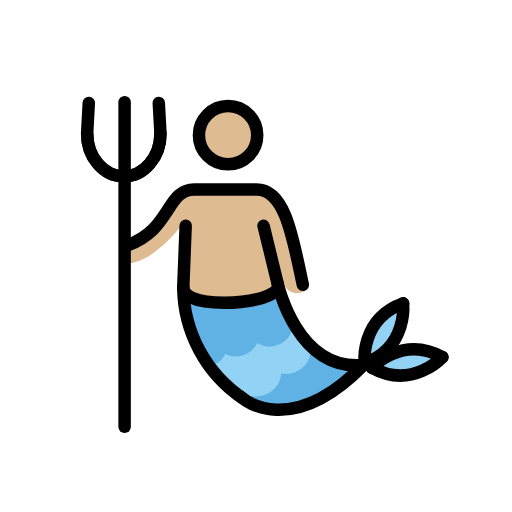
t = 0.00 s
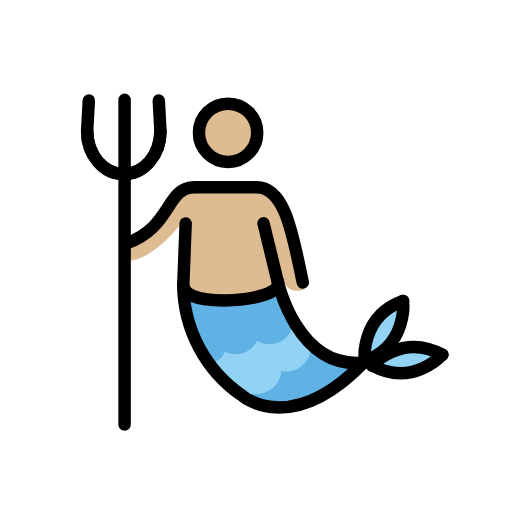
t = 0.48 s
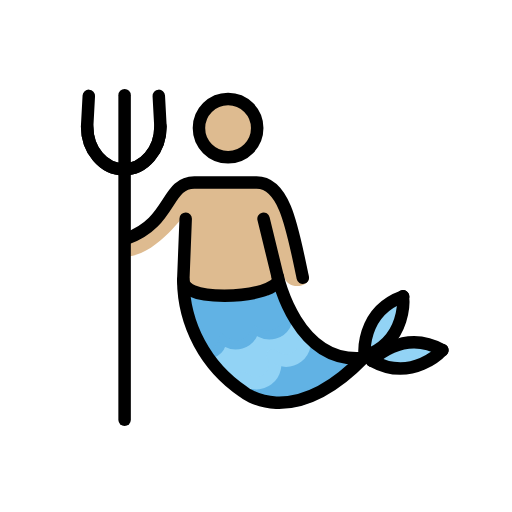
t = 1.43 s
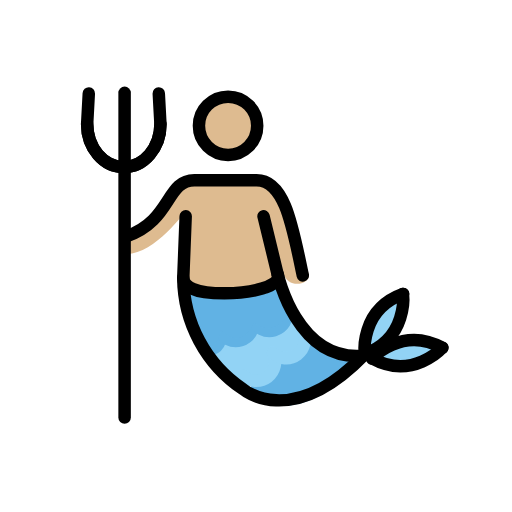
t = 1.90 s
t = 2.38 s: frame unchanged from t = 1.43 s, image omitted
t = 3.33 s: frame unchanged from t = 0.48 s, image omitted

The animated SVG that drew these frames (rendered in a browser with its animation timeline set to each time). Animation: 1 SMIL element (animateTransform=1); one cycle of 3.80 s, repeats indefinitely.

<?xml version='1.0' encoding='utf-8'?>
<svg xmlns="http://www.w3.org/2000/svg" id="emoji" viewBox="-5 -5 82 82" width="200" height="200" role="img">
  <title>OpenMoji: merman: medium-light skin tone</title><g><g id="color">
    <path fill="#61b2e4" d="M33.8921,59.4666l10.4571-8.4561,8.0469,3.77S43.5777,65.9442,33.8921,59.4666Z" />
    <path fill="#92d3f5" d="M26.8566,51.72a3.3641,3.3641,0,0,0,2.6313-2.9073c.4863-2.61,3.8554,2.7655,4.9433-1.6475,0,0,6.9443,1.4932,6.043-2.1972l4.1064,5.1758s-1.6572,4.1552-5.8935,3.1132c0,0,1.43,5.9-3.4453,4.23,0,0,.6464,1.8926-3.5469.1289Z" />
    <path fill="none" stroke="#92d3f5" stroke-linecap="round" stroke-miterlimit="10" stroke-width="2" d="M38.6714,53.0086a3.01,3.01,0,0,1-4.747,3.6083" />
    <path fill="none" stroke="#92d3f5" stroke-linecap="round" stroke-miterlimit="10" stroke-width="2" d="M43.4234,49.3991a3.013,3.013,0,0,1-4.752,3.61" />
    <path fill="none" stroke="#61b2e4" stroke-linecap="round" stroke-miterlimit="10" stroke-width="2" d="M30.1518,49.285c.3577,1.373.0874,2.6924-1.231,3.1289-1.32.4394-1.5046-1.0342-1.8633-2.4092" />
    <path fill="none" stroke="#61b2e4" stroke-linecap="round" stroke-miterlimit="10" stroke-width="2" d="M35.5191,47.6989a2.8159,2.8159,0,0,1-5.3857,1.586" />
    <path fill="none" stroke="#61b2e4" stroke-linecap="round" stroke-miterlimit="10" stroke-width="2" d="M40.9066,46.1111a2.8173,2.8173,0,0,1-5.3877,1.5878" />
    <path fill="#61b2e4" d="M23.648,42.7137s.1152,2.5156,1.6465.3467c1.5332-2.169,5.8418,3.3535,8.6748-.2033,0,0,4.7705,2.3125,5.4932-1.416L41.4283,46.5s-2.3418,4.4248-5.7529,1.7061c0,0-1.6192,4.7137-5.35,1.1572,0,0-.3271,5.0761-4.664,1.1436Z" />
    <path fill="#92d3f5" d="M59.26,43.9079c2.0088.9151-3.1621,9.8683-5.707,9.252S57.563,43.1384,59.26,43.9079Z" />
    <path fill="#92d3f5" d="M53.7671,53.9392c-1.1386-2.3561,10.29-3.2656,10.7706-1.4667.5712,2.1357-9.6309,3.8242-10.7706,1.4668" />
  </g>
  <g id="skin">
    <path fill="#debb90" d="M36.3446,16.6341a4.7677,4.7677,0,1,1,0-.0006Z" />
    <path fill="#debb90" d="M24.7177,30.2908s-5.3072,7.4758-9.9654,6.8441l-.1582-2.9991s3.8691-.08,9.8711-8.292l12.3965-.6323s3.6318,1.3433,4.8964,6.6333c.7811,3.2721,1.3692,5.9449,2.1778,7.28a4.2952,4.2952,0,0,1,.5628,1.485c-.0774,1.5863-3.5014,2.128-4.1537-.4342-1.8155-2.3711-1.5271,2.6117-1.5271,2.6117l-14.5891.4518" />
  </g>
  <g id="line">
    <path fill="none" stroke="#000" stroke-linecap="round" stroke-miterlimit="10" stroke-width="2" d="M15.2369,34.3591C22.563,31.79,21.5494,25.363,26.12,25.363H36.09c4.5713,0,5.7744,7.5483,7.4062,15.2461" />
    <path fill="none" stroke="#000" stroke-linecap="round" stroke-miterlimit="10" stroke-width="2" d="M24.7388,31.15l-.3877,9.8672A21.6657,21.6657,0,0,0,33.9146,58.822s7.6973,6.6094,19.4375-5.5029" />
    <line x1="39.4732" x2="37.2076" y1="40.4519" y2="31.1501" fill="none" stroke="#000" stroke-linecap="round" stroke-miterlimit="10" stroke-width="2" />
    <path fill="none" stroke="#000" stroke-linecap="round" stroke-miterlimit="10" stroke-width="2" d="M53.2356,53.4558c-10.7295,1.05-13.7627-13.0606-13.7627-13.0606" />
    <line x1="14.9556" x2="14.9556" y1="63.363" y2="11.363" fill="none" stroke="#000" stroke-linecap="round" stroke-linejoin="round" stroke-width="2" />
    <path fill="none" stroke="#000" stroke-linecap="round" stroke-miterlimit="10" stroke-width="2" d="M8.9566,16.3684c0,3.8,2.6279,6.8818,5.87,6.8818s5.87-3.0815,5.87-6.8818l-.2656-4.8907" />
    <path fill="none" stroke="#000" stroke-linecap="round" stroke-miterlimit="10" stroke-width="2" d="M20.6968,16.3684c0,3.8-2.6279,6.8818-5.87,6.8818s-5.87-3.0815-5.87-6.8818l.2646-4.8907" />
    <path fill="none" stroke="#000" stroke-linecap="round" stroke-miterlimit="10" stroke-width="2" d="M53.43,53.1853s-.8555-7.0772,6.1426-9.6045" />
    <path fill="none" stroke="#000" stroke-linecap="round" stroke-miterlimit="10" stroke-width="2" d="M59.5386,43.58s.8574,7.0762-6.1406,9.6045" />
    <path fill="none" stroke="#000" stroke-linecap="round" stroke-miterlimit="10" stroke-width="2" d="M54.5933,53.92s4.7549-5.3115,11.27-1.7168" />
    <path fill="none" stroke="#000" stroke-linecap="round" stroke-miterlimit="10" stroke-width="2" d="M65.84,52.1775s-4.753,5.31-11.27,1.7158" />
    <path fill="none" stroke="#000" stroke-linecap="round" stroke-miterlimit="10" stroke-width="2" d="M39.5327,40.86c0,1.4443-4.0068,2.624-8.5947,2.624-4.5918,0-6.5859-1.0635-6.5859-2.5078" />
    <path fill="none" stroke="#000" stroke-miterlimit="10" stroke-width="2" d="M36.1942,16.6437a4.6655,4.6655,0,1,1-4.6659-4.6651h.0009A4.6657,4.6657,0,0,1,36.1942,16.6437Z" />
  </g>
<animateTransform attributeName="transform" type="translate" values="0 0;0 -1.5;0 0" dur="3.8s" repeatCount="indefinite" /></g></svg>
